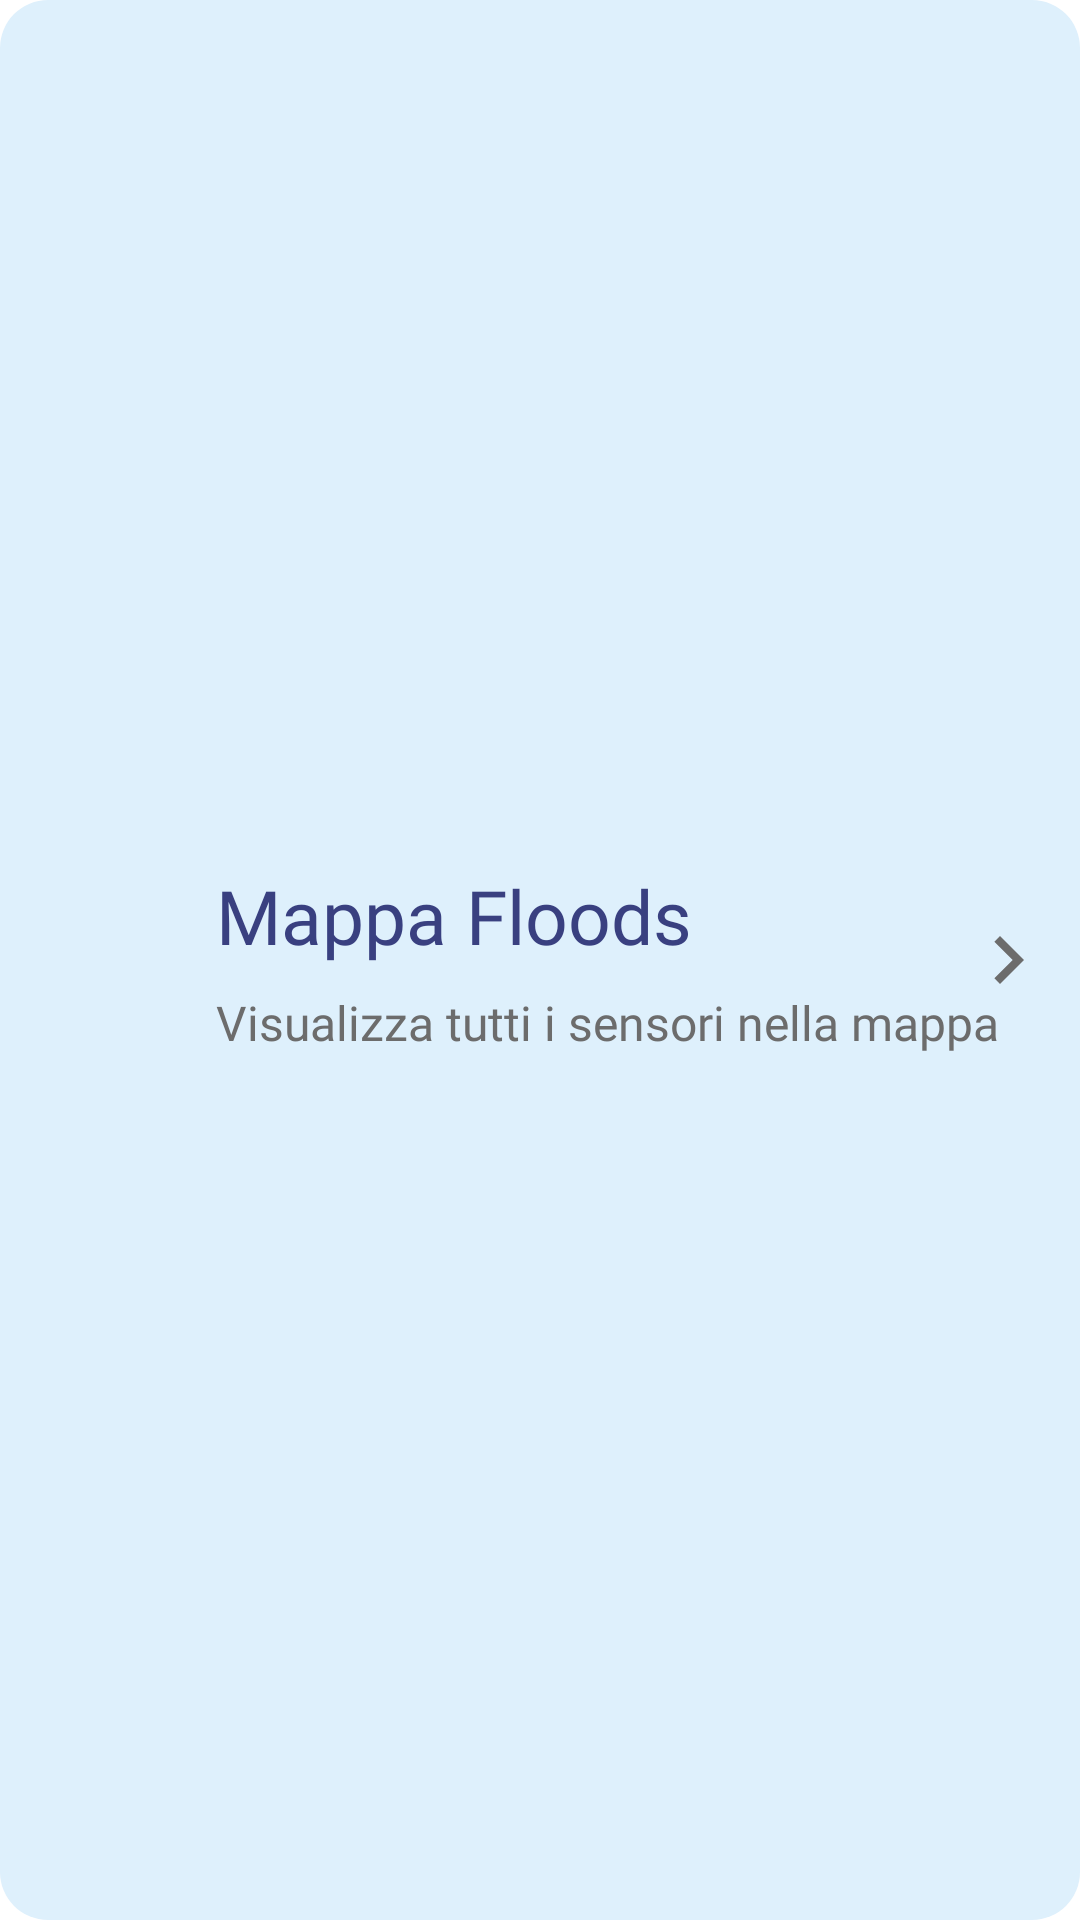

Produce the Android XML layout that renders to this screen, including the resource entries it uses.
<!-- AndroidManifest.xml: application theme Theme.TrentinoFloods -->
<!-- res/layout/card_map_floods.xml -->
<?xml version="1.0" encoding="utf-8"?>
<androidx.constraintlayout.widget.ConstraintLayout xmlns:android="http://schemas.android.com/apk/res/android"
    xmlns:tools="http://schemas.android.com/tools"
    android:layout_width="wrap_content"
    android:layout_height="wrap_content"
    android:id="@+id/cl_card_map_floods"
    android:background="@drawable/bg_card_map"
    xmlns:app="http://schemas.android.com/apk/res-auto">

    <ImageView
        android:id="@+id/icon"
        android:layout_width="32dp"
        android:layout_height="32dp"
        android:layout_marginStart="24dp"
        android:layout_marginTop="32dp"
        android:layout_marginBottom="32dp"
        android:src="@drawable/ic_world"
        app:layout_constraintBottom_toBottomOf="parent"
        app:layout_constraintStart_toStartOf="parent"
        app:layout_constraintTop_toTopOf="parent" />

    <androidx.appcompat.widget.AppCompatTextView
        android:id="@+id/title"
        android:layout_width="0dp"
        android:layout_height="wrap_content"
        android:layout_marginStart="16dp"
        android:layout_marginEnd="8dp"
        android:fontFamily="@font/roboto_medium"
        android:text="@string/card_map_title"
        android:textColor="@color/violetblue"
        android:textSize="25sp"
        app:layout_constraintBottom_toTopOf="@+id/subtitle"
        app:layout_constraintEnd_toStartOf="@+id/icon_go"
        app:layout_constraintHorizontal_bias="0.0"
        app:layout_constraintStart_toEndOf="@+id/icon"
        app:layout_constraintTop_toTopOf="@+id/icon" />

    <androidx.appcompat.widget.AppCompatTextView
        android:id="@+id/subtitle"
        android:layout_width="wrap_content"
        android:layout_height="wrap_content"
        android:layout_marginStart="16dp"
        android:layout_marginTop="8dp"
        android:layout_marginEnd="8dp"
        android:fontFamily="@font/roboto_medium"
        android:text="@string/card_map_subtitle"
        android:textColor="@color/gray"
        android:textSize="16sp"
        app:layout_constraintBottom_toBottomOf="@+id/icon"
        app:layout_constraintEnd_toStartOf="@+id/icon_go"
        app:layout_constraintHorizontal_bias="0.0"
        app:layout_constraintStart_toEndOf="@+id/icon"
        app:layout_constraintTop_toBottomOf="@+id/title" />

    <ImageView
        android:id="@+id/icon_go"
        android:layout_width="32dp"
        android:layout_height="32dp"
        android:layout_marginEnd="8dp"
        android:src="@drawable/ic_arrow_right"
        app:layout_constraintBottom_toBottomOf="@+id/subtitle"
        app:layout_constraintEnd_toEndOf="parent"
        app:layout_constraintTop_toTopOf="@+id/title" />

</androidx.constraintlayout.widget.ConstraintLayout>
<!-- resources referenced by this layout -->
<resources>
  <color name="gray">#6C6C6C</color>
  <color name="violetblue">#394080</color>
  <!-- drawable bg_card_map (drawable) -->
  <?xml version="1.0" encoding="utf-8"?>
  <shape xmlns:android="http://schemas.android.com/apk/res/android">
      <corners
          android:radius="16dp" />
      <solid android:color="@color/color_card_map" />
  </shape>
  <!-- drawable ic_arrow_right (drawable) -->
  <vector android:autoMirrored="true" android:height="24dp"
      android:tint="#6C6C6C" android:viewportHeight="24"
      android:viewportWidth="24" android:width="24dp" xmlns:android="http://schemas.android.com/apk/res/android">
      <path android:fillColor="@android:color/white" android:pathData="M8.59,16.59L13.17,12 8.59,7.41 10,6l6,6 -6,6 -1.41,-1.41z"/>
  </vector>
  <string name="card_map_subtitle">Visualizza tutti i sensori nella mappa</string>
  <string name="card_map_title">Mappa Floods</string>
  <style name="Theme.TrentinoFloods" parent="Theme.MaterialComponents.DayNight.NoActionBar">
          
          <item name="colorPrimary">@color/violetblue</item>
          <item name="colorPrimaryVariant">@color/violetblue</item>
          <item name="colorOnPrimary">@color/white</item>
  
          
          <item name="colorSecondary">@color/violetblue</item>
          <item name="colorSecondaryVariant">@color/violetblue</item>
          <item name="colorOnSecondary">@color/black</item>
  
          
          <item name="android:statusBarColor" tools:targetApi="l">?attr/colorPrimaryVariant</item>
          
      </style>
  <color name="color_card_map">#DEF0FC</color>
  <color name="white">#FFFFFFFF</color>
  <color name="black">#FF000000</color>
</resources>
